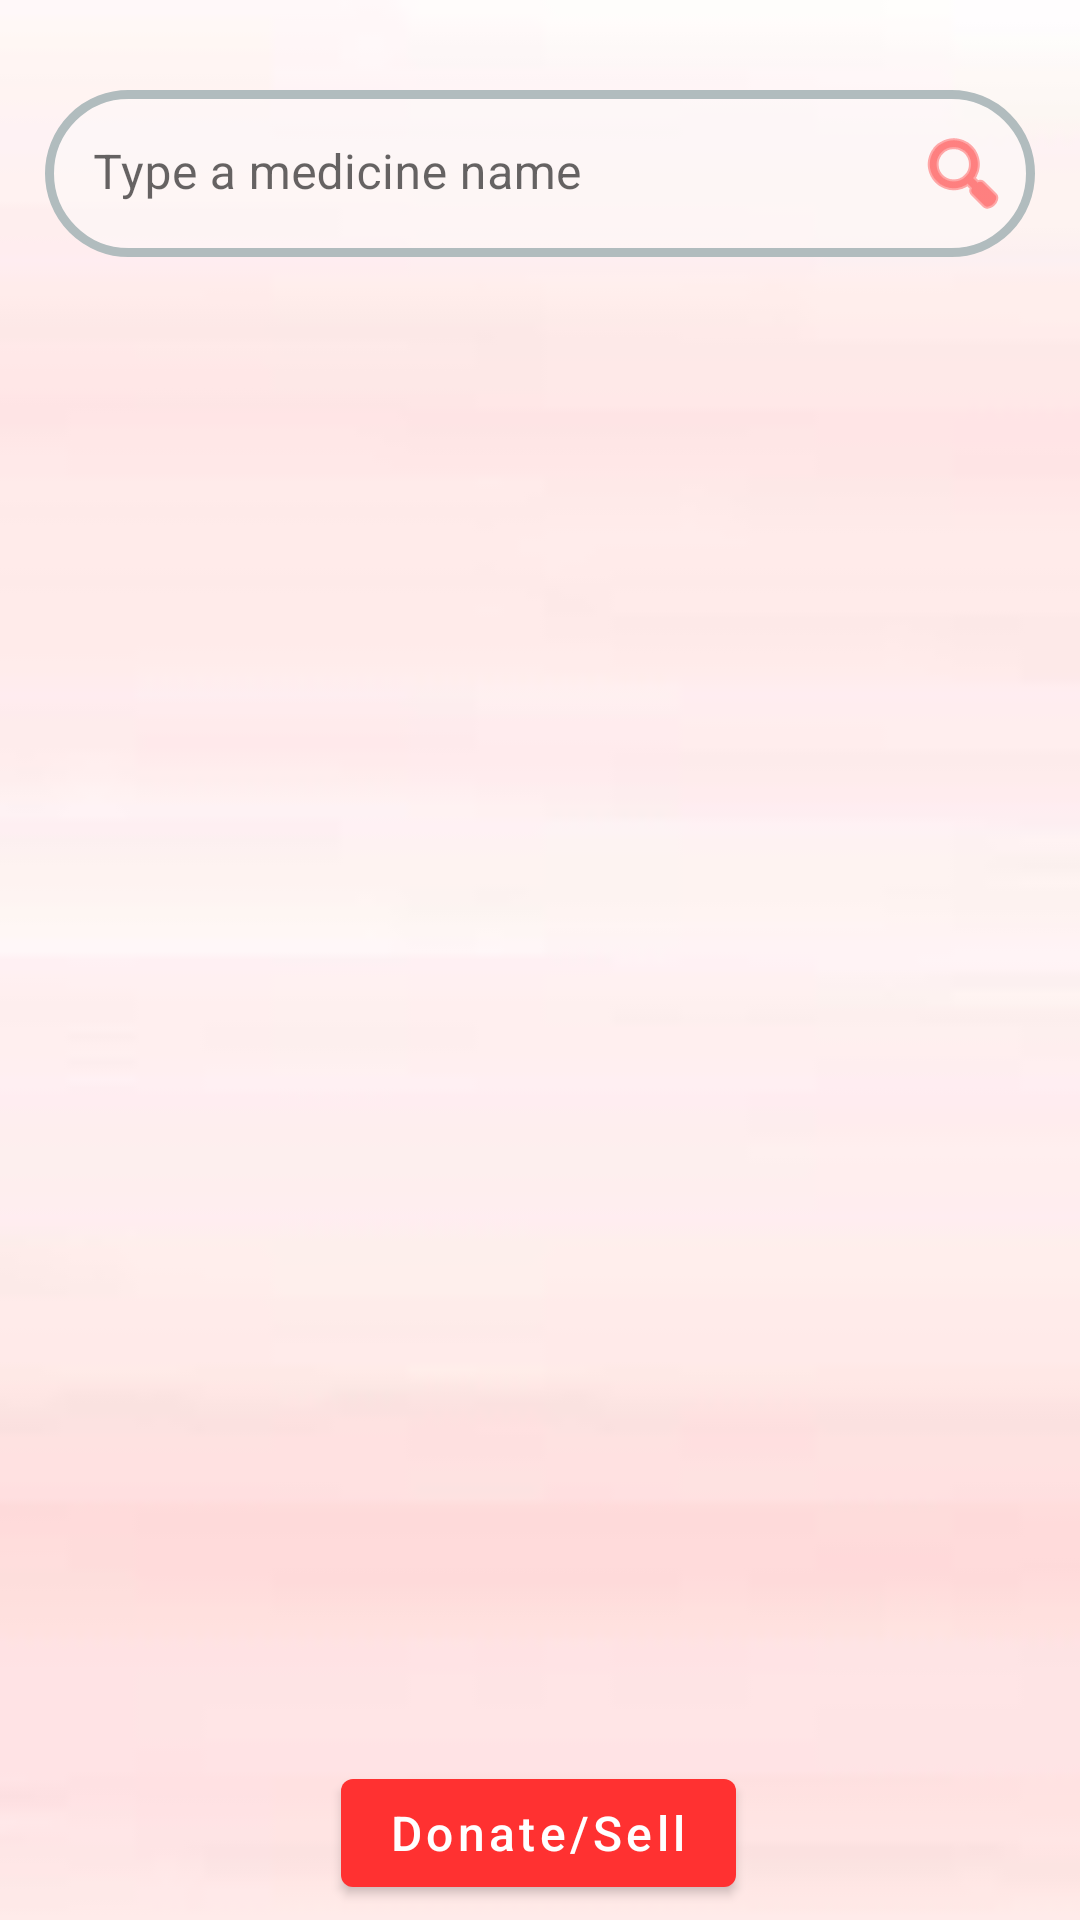

Android layout source for this screen:
<!-- AndroidManifest.xml: application theme Theme.BMOP -->
<!-- res/layout/activity_medicine.xml -->
<?xml version="1.0" encoding="utf-8"?>
<androidx.constraintlayout.widget.ConstraintLayout xmlns:android="http://schemas.android.com/apk/res/android"
    xmlns:app="http://schemas.android.com/apk/res-auto"
    xmlns:tools="http://schemas.android.com/tools"
    android:layout_width="match_parent"
    android:layout_height="match_parent"
    android:background="@drawable/bg21">


    <com.google.android.material.textfield.TextInputLayout
        android:id="@+id/search_space"
        android:layout_width="match_parent"
        android:layout_height="wrap_content"
        android:layout_marginStart="15dp"
        android:layout_marginTop="30dp"
        android:layout_marginEnd="15dp"
        app:boxStrokeWidth="0dp"
        app:endIconDrawable="@android:drawable/ic_menu_search"
        app:endIconMode="custom"
        app:endIconTint="@color/apna_color"
        app:layout_constraintEnd_toEndOf="parent"
        app:layout_constraintHorizontal_bias="0.476"
        app:layout_constraintStart_toStartOf="parent"
        app:layout_constraintTop_toTopOf="parent">>

        <com.google.android.material.textfield.TextInputEditText
            android:id="@+id/et_search"
            android:layout_width="match_parent"
            android:layout_height="wrap_content"
            android:background="@drawable/border"
            android:hint="Type a medicine name"
            android:singleLine="true" />
    </com.google.android.material.textfield.TextInputLayout>


    <androidx.recyclerview.widget.RecyclerView
        android:id="@+id/recyclerView1"
        android:layout_width="410dp"
        android:layout_height="593dp"
        android:layout_marginTop="1dp"
        app:layout_constraintEnd_toEndOf="parent"
        app:layout_constraintHorizontal_bias="0.0"
        app:layout_constraintStart_toStartOf="parent"
        app:layout_constraintTop_toBottomOf="@+id/search_space" />

    <com.google.android.material.button.MaterialButton
        android:id="@+id/donate_sell_btn"
        android:layout_width="wrap_content"
        android:layout_height="wrap_content"
        android:layout_marginBottom="5dp"
        android:onClick="openSellMedicine"
        android:text="Donate/Sell"
        android:textAllCaps="false"
        android:textSize="16sp"
        app:layout_constraintBottom_toBottomOf="parent"
        app:layout_constraintEnd_toEndOf="parent"
        app:layout_constraintHorizontal_bias="0.498"
        app:layout_constraintStart_toStartOf="parent"
        app:layout_constraintTop_toTopOf="parent"
        app:layout_constraintVertical_bias="1.0" />


</androidx.constraintlayout.widget.ConstraintLayout>
<!-- resources referenced by this layout -->
<resources>
  <color name="apna_color">#FF3131</color>
  <!-- drawable bg21: jpg bitmap (drawable-v24, 1826 bytes) -->
  <!-- drawable border (drawable-v24) -->
  <?xml version="1.0" encoding="UTF-8"?>
  <shape xmlns:android="http://schemas.android.com/apk/res/android">
      <solid android:color="#90FDF9F9"/>
      <stroke android:width="3dp" android:color="#B1BCBE" />
      <corners android:radius="160dp"/>
      <padding android:left="0dp" android:top="0dp" android:right="0dp" android:bottom="0dp" />
  </shape>
  <style name="Theme.BMOP" parent="Theme.MaterialComponents.DayNight.DarkActionBar">
          
          <item name="colorPrimary">@color/apna_color</item>
          <item name="colorPrimaryVariant">@color/apna_color</item>
          <item name="colorOnPrimary">@color/white</item>
          
          <item name="colorSecondary">@color/teal_200</item>
          <item name="colorSecondaryVariant">@color/teal_700</item>
          <item name="colorOnSecondary">@color/black</item>
          
          <item name="android:statusBarColor" tools:targetApi="l">?attr/colorPrimaryVariant</item>
          
      </style>
  <color name="white">#FFFFFFFF</color>
  <color name="teal_200">#FF03DAC5</color>
  <color name="teal_700">#FF018786</color>
  <color name="black">#FF000000</color>
</resources>
